Photos from the image-classification dataset "public_dataset" in the GitHub repository Teaun9/Computer-Vision. Its 5 classes are: crazing, inclusion, pitted surface, rolled-in scale, scratches.

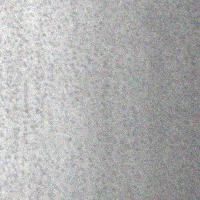
Label: pitted surface

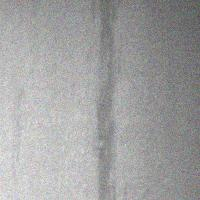
Label: inclusion

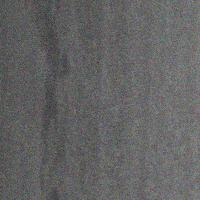
Label: inclusion

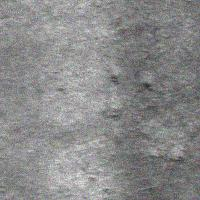
Label: rolled-in scale

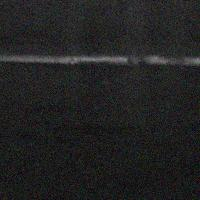
Label: scratches

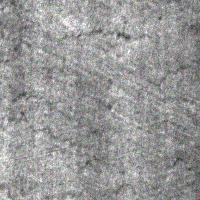
Label: crazing
